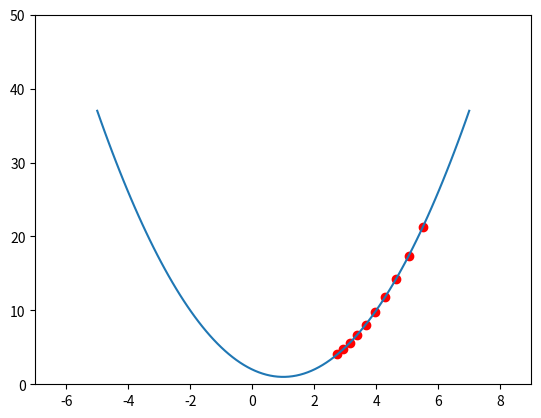

Write the Python code that produced this figure.
import numpy as np
import matplotlib.pyplot as plt


# 梯度下降，输入x初始坐标，迭代次数，及学习率
def decent_fall(x, n, a):
    for i in range(n):
        cur_df = 2 * x - 2
        x = x - cur_df * a
        y = (x - 1) ** 2 + 1

        all_x.append(x)
        all_y.append(y)
    return


if __name__ == '__main__':
    # 用来存储x,y的所有坐标
    all_x = []
    all_y = []

    # 传参
    decent_fall(6, 10, 0.05)
    x = np.linspace(-5, 7, 100)
    y = (x - 1) ** 2 + 1

    # 把传入的x和y绘制成曲线
    plt.plot(x, y)
    # 坐标轴的范围，
    plt.axis([-7, 9, 0, 50])

    # 绘制散点图，并设置颜色
    plt.scatter(np.array(all_x), np.array(all_y), color='red')
    plt.show()

    print(all_x)
    print(all_y)
